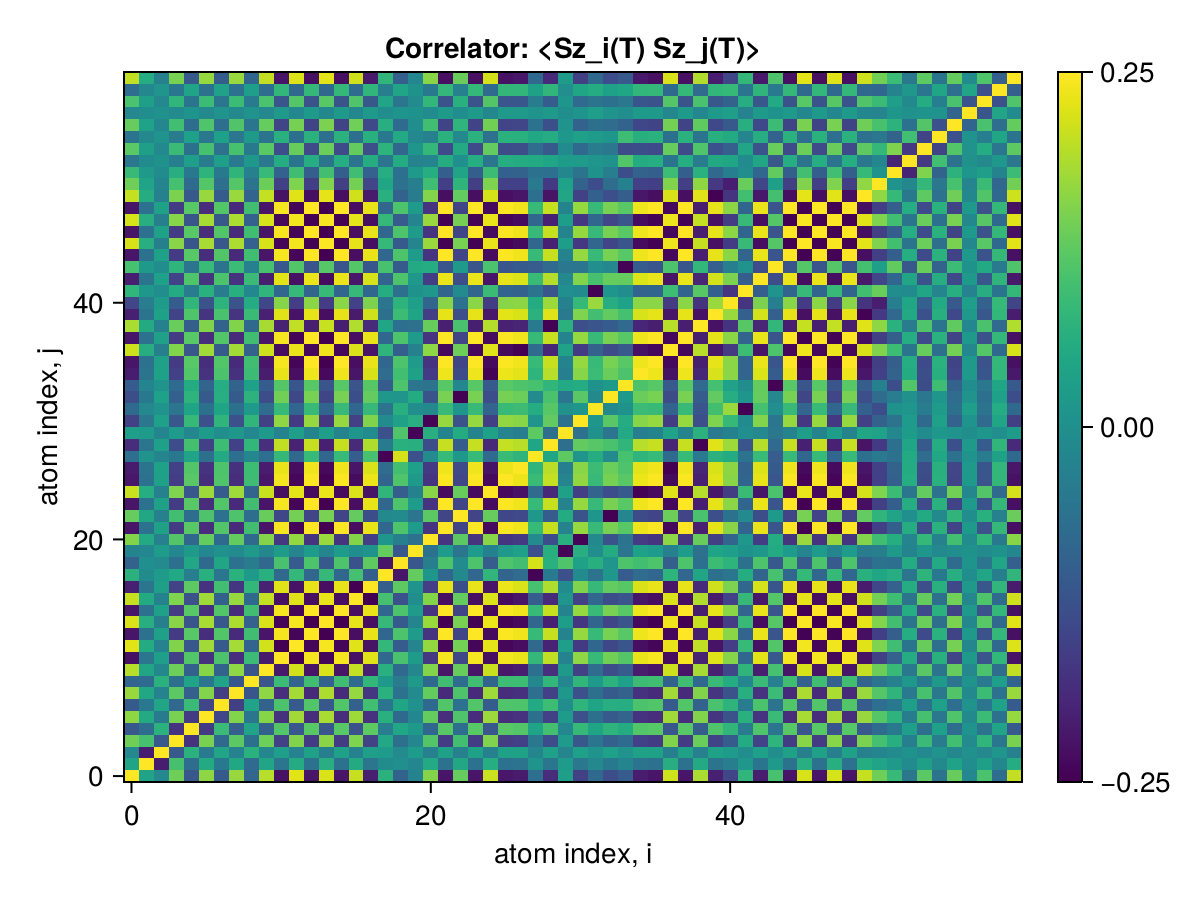

The table this chart was drawn from, first rows:
x1, x2, x3, x4, x5, x6, x7, x8, x9, x10, x11, x12, x13, x14, x15, x16, x17, x18, x19, x20, x21, x22, x23, x24
0.25, 0.03861, -0.01782, 0.1411, -0.1137, 0.1665, -0.1098, 0.1736, -0.08756, 0.1966, -0.2287, 0.2285, -0.2226, 0.2223, -0.2226, 0.2073, -0.2073, 0.0697, -0.09235, -0.02652, 0.1573, -0.2227, 0.1338, -0.2226
0.03861, 0.25, -0.213, 0.103, -0.0722, 0.05515, -0.04758, 0.04799, -0.07748, 0.04426, -0.05714, 0.0571, -0.06323, 0.06321, -0.06327, 0.05542, -0.05541, -0.008632, -0.002754, -0.02182, 0.05243, -0.06314, 0.04757, -0.06327
-0.01782, -0.213, 0.25, -0.1123, 0.06936, -0.04599, 0.04353, -0.02815, 0.06923, -0.01808, 0.02973, -0.02972, 0.03578, -0.03578, 0.03582, -0.0309, 0.03088, 0.02288, -0.01249, 0.02301, -0.03445, 0.03568, -0.03284, 0.03582
0.1411, 0.103, -0.1123, 0.25, -0.179, 0.1492, -0.0836, 0.1238, -0.06704, 0.1396, -0.1565, 0.1564, -0.1626, 0.1624, -0.1626, 0.1534, -0.1534, 0.04956, -0.06634, -0.02122, 0.1162, -0.1625, 0.09918, -0.1626
-0.1137, -0.0722, 0.06936, -0.179, 0.25, -0.1663, 0.08998, -0.1014, 0.04007, -0.09901, 0.1152, -0.1151, 0.1208, -0.1207, 0.1208, -0.1249, 0.1249, -0.039, 0.04728, 0.01845, -0.08655, 0.1207, -0.07338, 0.1208
0.1665, 0.05515, -0.04599, 0.1492, -0.1663, 0.25, -0.146, 0.157, -0.05616, 0.1602, -0.1805, 0.1804, -0.1867, 0.1866, -0.1868, 0.1782, -0.1782, 0.06652, -0.0804, -0.02111, 0.1313, -0.1866, 0.1109, -0.1868
-0.1098, -0.04758, 0.04353, -0.0836, 0.08998, -0.146, 0.25, -0.1582, 0.03887, -0.09285, 0.1093, -0.1092, 0.1153, -0.1152, 0.1153, -0.09825, 0.09821, -0.05494, 0.04617, 0.001724, -0.07789, 0.1152, -0.06397, 0.1153
0.1736, 0.04799, -0.02815, 0.1238, -0.1014, 0.157, -0.1582, 0.25, -0.1182, 0.1667, -0.1832, 0.1831, -0.1895, 0.1893, -0.1895, 0.1724, -0.1724, 0.06896, -0.0629, -0.01285, 0.132, -0.1894, 0.1111, -0.1895
-0.08756, -0.07748, 0.06923, -0.06704, 0.04007, -0.05616, 0.03887, -0.1182, 0.25, -0.1205, 0.09123, -0.09116, 0.09746, -0.09739, 0.0975, -0.08045, 0.0804, 0.02008, -0.04248, 0.01981, -0.08014, 0.09736, -0.07269, 0.0975
0.1966, 0.04426, -0.01808, 0.1396, -0.09901, 0.1602, -0.09285, 0.1667, -0.1205, 0.25, -0.2162, 0.216, -0.2224, 0.2222, -0.2225, 0.2054, -0.2054, 0.06711, -0.08257, -0.01895, 0.1577, -0.2223, 0.1344, -0.2225
-0.2287, -0.05714, 0.02973, -0.1565, 0.1152, -0.1805, 0.1093, -0.1832, 0.09123, -0.2162, 0.25, -0.2497, 0.2438, -0.2435, 0.2437, -0.2266, 0.2266, -0.08222, 0.1064, 0.02537, -0.1709, 0.2439, -0.1448, 0.2437
0.2285, 0.0571, -0.02972, 0.1564, -0.1151, 0.1804, -0.1092, 0.1831, -0.09116, 0.216, -0.2497, 0.25, -0.2436, 0.2433, -0.2435, 0.2264, -0.2264, 0.08215, -0.1063, -0.02534, 0.1707, -0.2437, 0.1447, -0.2435
-0.2226, -0.06323, 0.03578, -0.1626, 0.1208, -0.1867, 0.1153, -0.1895, 0.09746, -0.2224, 0.2438, -0.2436, 0.25, -0.2497, 0.25, -0.2328, 0.2329, -0.08564, 0.1099, 0.02372, -0.1756, 0.2498, -0.1489, 0.25
0.2223, 0.06321, -0.03578, 0.1624, -0.1207, 0.1866, -0.1152, 0.1893, -0.09739, 0.2222, -0.2435, 0.2433, -0.2497, 0.25, -0.2497, 0.2326, -0.2326, 0.08557, -0.1098, -0.02368, 0.1755, -0.2496, 0.1488, -0.2497
-0.2226, -0.06327, 0.03582, -0.1626, 0.1208, -0.1868, 0.1153, -0.1895, 0.0975, -0.2225, 0.2437, -0.2435, 0.25, -0.2497, 0.25, -0.2329, 0.2329, -0.08567, 0.11, 0.02371, -0.1756, 0.2499, -0.149, 0.25
0.2073, 0.05542, -0.0309, 0.1534, -0.1249, 0.1782, -0.09825, 0.1724, -0.08045, 0.2054, -0.2266, 0.2264, -0.2328, 0.2326, -0.2329, 0.25, -0.2496, 0.1026, -0.1268, -0.006692, 0.1586, -0.2327, 0.1319, -0.2329
-0.2073, -0.05541, 0.03088, -0.1534, 0.1249, -0.1782, 0.09821, -0.1724, 0.0804, -0.2054, 0.2266, -0.2264, 0.2329, -0.2326, 0.2329, -0.2496, 0.25, -0.1028, 0.1269, 0.0066, -0.1586, 0.2327, -0.1319, 0.2329
0.0697, -0.008632, 0.02288, 0.04956, -0.039, 0.06652, -0.05494, 0.06896, 0.02008, 0.06711, -0.08222, 0.08215, -0.08564, 0.08557, -0.08567, 0.1026, -0.1028, 0.25, -0.2221, 0.1311, 0.01194, -0.08552, -0.01425, -0.08567
-0.09235, -0.002754, -0.01249, -0.06634, 0.04728, -0.0804, 0.04617, -0.0629, -0.04248, -0.08257, 0.1064, -0.1063, 0.1099, -0.1098, 0.11, -0.1268, 0.1269, -0.2221, 0.25, -0.1163, -0.03661, 0.1098, -0.01097, 0.11
-0.02652, -0.02182, 0.02301, -0.02122, 0.01845, -0.02111, 0.001724, -0.01285, 0.01981, -0.01895, 0.02537, -0.02534, 0.02372, -0.02368, 0.02371, -0.006692, 0.0066, 0.1311, -0.1163, 0.25, -0.06358, 0.02385, -0.0553, 0.02371
0.1573, 0.05243, -0.03445, 0.1162, -0.08655, 0.1313, -0.07789, 0.132, -0.08014, 0.1577, -0.1709, 0.1707, -0.1756, 0.1755, -0.1756, 0.1586, -0.1586, 0.01194, -0.03661, -0.06358, 0.25, -0.1758, 0.124, -0.1756
-0.2227, -0.06314, 0.03568, -0.1625, 0.1207, -0.1866, 0.1152, -0.1894, 0.09736, -0.2223, 0.2439, -0.2437, 0.2498, -0.2496, 0.2499, -0.2327, 0.2327, -0.08552, 0.1098, 0.02385, -0.1758, 0.25, -0.1491, 0.2499
0.1338, 0.04757, -0.03284, 0.09918, -0.07338, 0.1109, -0.06397, 0.1111, -0.07269, 0.1344, -0.1448, 0.1447, -0.1489, 0.1488, -0.149, 0.1319, -0.1319, -0.01425, -0.01097, -0.0553, 0.124, -0.1491, 0.25, -0.149
-0.2226, -0.06327, 0.03582, -0.1626, 0.1208, -0.1868, 0.1153, -0.1895, 0.0975, -0.2225, 0.2437, -0.2435, 0.25, -0.2497, 0.25, -0.2329, 0.2329, -0.08567, 0.11, 0.02371, -0.1756, 0.2499, -0.149, 0.25
0.2108, 0.05998, -0.03435, 0.1543, -0.1163, 0.1774, -0.1073, 0.1783, -0.09069, 0.2099, -0.2306, 0.2305, -0.2364, 0.2362, -0.2364, 0.2238, -0.2238, 0.07725, -0.1014, -0.03211, 0.1621, -0.2363, 0.1354, -0.2364
-0.2204, -0.06222, 0.03521, -0.1613, 0.1215, -0.1856, 0.1129, -0.1871, 0.09509, -0.2201, 0.2413, -0.2411, 0.2475, -0.2473, 0.2476, -0.2352, 0.2352, -0.08802, 0.1123, 0.02135, -0.1732, 0.2474, -0.1465, 0.2476
-0.2135, -0.0612, 0.03508, -0.1559, 0.116, -0.179, 0.1098, -0.1811, 0.09339, -0.2128, 0.2336, -0.2334, 0.2394, -0.2391, 0.2394, -0.2223, 0.2223, -0.07507, 0.09936, 0.03408, -0.1653, 0.2393, -0.1386, 0.2394
-0.07058, 0.008661, -0.02304, -0.05008, 0.03931, -0.0667, 0.05381, -0.06976, -0.01845, -0.06806, 0.0831, -0.08303, 0.08652, -0.08645, 0.08654, -0.1035, 0.1036, -0.2468, 0.219, -0.1281, -0.0125, 0.0864, 0.0142, 0.08654
-0.1862, -0.05495, 0.03285, -0.136, 0.1014, -0.1556, 0.09342, -0.1558, 0.08086, -0.1839, 0.2032, -0.2031, 0.2075, -0.2073, 0.2076, -0.1905, 0.1905, -0.04325, 0.06753, 0.06606, -0.1336, 0.2074, -0.107, 0.2076
0.02931, 0.02235, -0.02318, 0.02324, -0.01998, 0.02351, -0.003226, 0.0151, -0.02016, 0.02162, -0.02847, 0.02844, -0.02689, 0.02684, -0.02687, 0.00987, -0.00978, -0.1285, 0.1131, -0.2465, 0.0653, -0.02701, 0.05624, -0.02687
-0.1538, -0.05149, 0.03395, -0.1137, 0.08467, -0.1284, 0.07611, -0.129, 0.07879, -0.1542, 0.167, -0.1669, 0.1717, -0.1715, 0.1717, -0.1549, 0.1549, -0.01052, 0.03473, 0.06306, -0.2454, 0.1719, -0.1223, 0.1717
-0.07806, -0.01673, 0.006365, -0.05624, 0.04209, -0.06624, 0.04189, -0.06587, 0.02141, -0.07561, 0.08635, -0.08627, 0.08797, -0.08789, 0.08798, -0.08542, 0.08545, -0.05922, 0.06604, -0.003353, -0.01409, 0.08784, 0.01264, 0.08798
-0.1332, -0.04738, 0.03273, -0.09869, 0.07303, -0.1104, 0.06363, -0.1106, 0.07238, -0.1338, 0.1441, -0.144, 0.1482, -0.1481, 0.1482, -0.1312, 0.1312, 0.01458, 0.01052, 0.0557, -0.1234, 0.1484, -0.2485, 0.1482
-0.1055, -0.02206, 0.007255, -0.07644, 0.05677, -0.09016, 0.05985, -0.09247, 0.03365, -0.1055, 0.1172, -0.1171, 0.1208, -0.1206, 0.1208, -0.1196, 0.1197, -0.1055, 0.1106, -0.05488, -0.06018, 0.1206, -0.01994, 0.1208
-0.2127, -0.06096, 0.03494, -0.1554, 0.1156, -0.1783, 0.1094, -0.1804, 0.09295, -0.212, 0.2328, -0.2326, 0.2385, -0.2382, 0.2385, -0.2214, 0.2215, -0.07467, 0.0989, 0.03448, -0.1643, 0.2384, -0.1376, 0.2385
-0.2226, -0.06327, 0.03582, -0.1626, 0.1208, -0.1868, 0.1153, -0.1895, 0.09749, -0.2225, 0.2437, -0.2435, 0.2499, -0.2497, 0.25, -0.2329, 0.2329, -0.08566, 0.1099, 0.02372, -0.1756, 0.2498, -0.149, 0.25
0.2137, 0.06124, -0.03509, 0.1561, -0.1161, 0.1792, -0.11, 0.1813, -0.09345, 0.2131, -0.2339, 0.2337, -0.2397, 0.2394, -0.2397, 0.2226, -0.2226, 0.07543, -0.09971, -0.03389, 0.1654, -0.2395, 0.1387, -0.2397
-0.2226, -0.06327, 0.03582, -0.1626, 0.1208, -0.1868, 0.1153, -0.1895, 0.0975, -0.2225, 0.2437, -0.2435, 0.25, -0.2497, 0.25, -0.2329, 0.2329, -0.08567, 0.11, 0.02371, -0.1756, 0.2499, -0.149, 0.25
0.1869, 0.05508, -0.03287, 0.1365, -0.1018, 0.1562, -0.09386, 0.1564, -0.08116, 0.1846, -0.204, 0.2038, -0.2084, 0.2082, -0.2084, 0.1913, -0.1913, 0.04433, -0.06858, -0.06486, 0.1343, -0.2083, 0.1076, -0.2084
-0.2067, -0.05963, 0.03451, -0.151, 0.1124, -0.1732, 0.1058, -0.1748, 0.09023, -0.2056, 0.2261, -0.2259, 0.2315, -0.2313, 0.2315, -0.2144, 0.2144, -0.06727, 0.09155, 0.04204, -0.1573, 0.2314, -0.1306, 0.2315
-0.1457, -0.0399, 0.02196, -0.1061, 0.07913, -0.1224, 0.07489, -0.1227, 0.05808, -0.1437, 0.1597, -0.1596, 0.1632, -0.163, 0.1632, -0.1523, 0.1523, -0.05714, 0.07391, 0.02912, -0.08926, 0.163, -0.06263, 0.1632
0.07822, 0.01681, -0.006432, 0.05636, -0.04218, 0.06638, -0.04196, 0.06602, -0.02156, 0.07579, -0.08652, 0.08645, -0.08815, 0.08807, -0.08816, 0.08557, -0.0856, 0.05909, -0.06594, 0.003256, 0.01448, -0.08802, -0.01208, -0.08816
-0.2088, -0.05841, 0.03244, -0.1525, 0.1133, -0.1754, 0.1088, -0.1781, 0.08993, -0.2087, 0.2289, -0.2287, 0.2348, -0.2345, 0.2348, -0.2195, 0.2196, -0.08779, 0.1098, 0.01475, -0.1605, 0.2347, -0.1338, 0.2348
0.1041, 0.02167, -0.007052, 0.07542, -0.05601, 0.08898, -0.05908, 0.09124, -0.03297, 0.1041, -0.1157, 0.1156, -0.1192, 0.1191, -0.1192, 0.1181, -0.1182, 0.1046, -0.1096, 0.05425, 0.05857, -0.119, 0.01839, -0.1192
-0.2226, -0.06327, 0.03582, -0.1626, 0.1208, -0.1868, 0.1153, -0.1895, 0.0975, -0.2225, 0.2437, -0.2435, 0.25, -0.2497, 0.25, -0.2329, 0.2329, -0.08567, 0.11, 0.0237, -0.1756, 0.2498, -0.149, 0.25
0.2212, 0.0629, -0.03561, 0.1616, -0.1201, 0.1856, -0.1146, 0.1883, -0.09692, 0.2211, -0.2422, 0.242, -0.2484, 0.2482, -0.2485, 0.2314, -0.2315, 0.08509, -0.1092, -0.02362, 0.1746, -0.2483, 0.1481, -0.2485
-0.2226, -0.06327, 0.03582, -0.1626, 0.1208, -0.1868, 0.1153, -0.1895, 0.0975, -0.2225, 0.2437, -0.2435, 0.25, -0.2497, 0.25, -0.2329, 0.2329, -0.08567, 0.11, 0.02371, -0.1756, 0.2499, -0.149, 0.25
0.2197, 0.06244, -0.03534, 0.1605, -0.1193, 0.1843, -0.1138, 0.187, -0.09622, 0.2196, -0.2405, 0.2403, -0.2467, 0.2464, -0.2467, 0.2298, -0.2298, 0.08461, -0.1086, -0.02328, 0.1734, -0.2466, 0.147, -0.2467
-0.2226, -0.06327, 0.03582, -0.1626, 0.1208, -0.1868, 0.1153, -0.1895, 0.0975, -0.2225, 0.2437, -0.2435, 0.25, -0.2497, 0.25, -0.2329, 0.2329, -0.08567, 0.11, 0.02371, -0.1756, 0.2499, -0.149, 0.25
0.2071, 0.0597, -0.03452, 0.1512, -0.1125, 0.1735, -0.106, 0.1751, -0.09039, 0.206, -0.2264, 0.2263, -0.2319, 0.2316, -0.2319, 0.2148, -0.2148, 0.06785, -0.0921, -0.04134, 0.1577, -0.2318, 0.1311, -0.2319
0.1404, 0.03997, -0.02295, 0.1024, -0.07629, 0.1176, -0.07149, 0.1181, -0.05911, 0.1388, -0.1535, 0.1534, -0.1569, 0.1568, -0.1569, 0.1453, -0.1454, 0.04514, -0.06206, -0.03489, 0.09585, -0.1568, 0.07555, -0.1569
0.08785, 0.02167, -0.01006, 0.06394, -0.04748, 0.07442, -0.04782, 0.07606, -0.03353, 0.08801, -0.09693, 0.09684, -0.09969, 0.0996, -0.09971, 0.09595, -0.09598, 0.06192, -0.06864, 0.02049, 0.06214, -0.09962, 0.03966, -0.09971
-0.05234, -0.01044, 0.003051, -0.03784, 0.02815, -0.04479, 0.02973, -0.0457, 0.01527, -0.052, 0.05822, -0.05817, 0.05988, -0.05982, 0.05989, -0.0596, 0.05963, -0.05444, 0.05693, -0.02661, -0.02503, 0.05981, -0.001844, 0.05989
0.1226, 0.03118, -0.01531, 0.0892, -0.06633, 0.1035, -0.06558, 0.1052, -0.04723, 0.1222, -0.1349, 0.1348, -0.1385, 0.1384, -0.1385, 0.1321, -0.1322, 0.07496, -0.08578, 0.01236, 0.08242, -0.1384, 0.05356, -0.1385
-0.06106, -0.01405, 0.005861, -0.04429, 0.03296, -0.05186, 0.03344, -0.05267, 0.02076, -0.06063, 0.06752, -0.06746, 0.06931, -0.06924, 0.06932, -0.06731, 0.06734, -0.04804, 0.05249, -0.01519, -0.03428, 0.06924, -0.01398, 0.06932
0.1341, 0.03658, -0.01975, 0.09781, -0.07273, 0.1128, -0.07023, 0.1144, -0.05578, 0.1338, -0.1472, 0.147, -0.1509, 0.1508, -0.1509, 0.1418, -0.1418, 0.06241, -0.07613, -0.005576, 0.0979, -0.1508, 0.076, -0.1509
-0.01705, -0.004614, 0.002505, -0.0124, 0.009247, -0.01432, 0.008785, -0.01437, 0.006712, -0.01681, 0.01869, -0.01868, 0.0191, -0.01908, 0.0191, -0.01786, 0.01786, -0.007002, 0.00893, 0.003056, -0.009735, 0.01908, -0.007137, 0.0191
0.1082, 0.03031, -0.01692, 0.07894, -0.05871, 0.09082, -0.0561, 0.09198, -0.04622, 0.1078, -0.1185, 0.1184, -0.1215, 0.1213, -0.1215, 0.1134, -0.1134, 0.04363, -0.05536, -0.01148, 0.08095, -0.1214, 0.06618, -0.1215
-0.07314, -0.01943, 0.01021, -0.05325, 0.03965, -0.06158, 0.03832, -0.06219, 0.02893, -0.07256, 0.08031, -0.08025, 0.08225, -0.08218, 0.08227, -0.07755, 0.07756, -0.03596, 0.04345, 0.004037, -0.04762, 0.0822, -0.03306, 0.08227
0.2045, 0.05809, -0.03285, 0.1494, -0.111, 0.1716, -0.106, 0.1741, -0.08951, 0.2044, -0.2239, 0.2237, -0.2297, 0.2294, -0.2297, 0.214, -0.214, 0.07906, -0.1013, -0.0214, 0.1612, -0.2296, 0.1366, -0.2297
